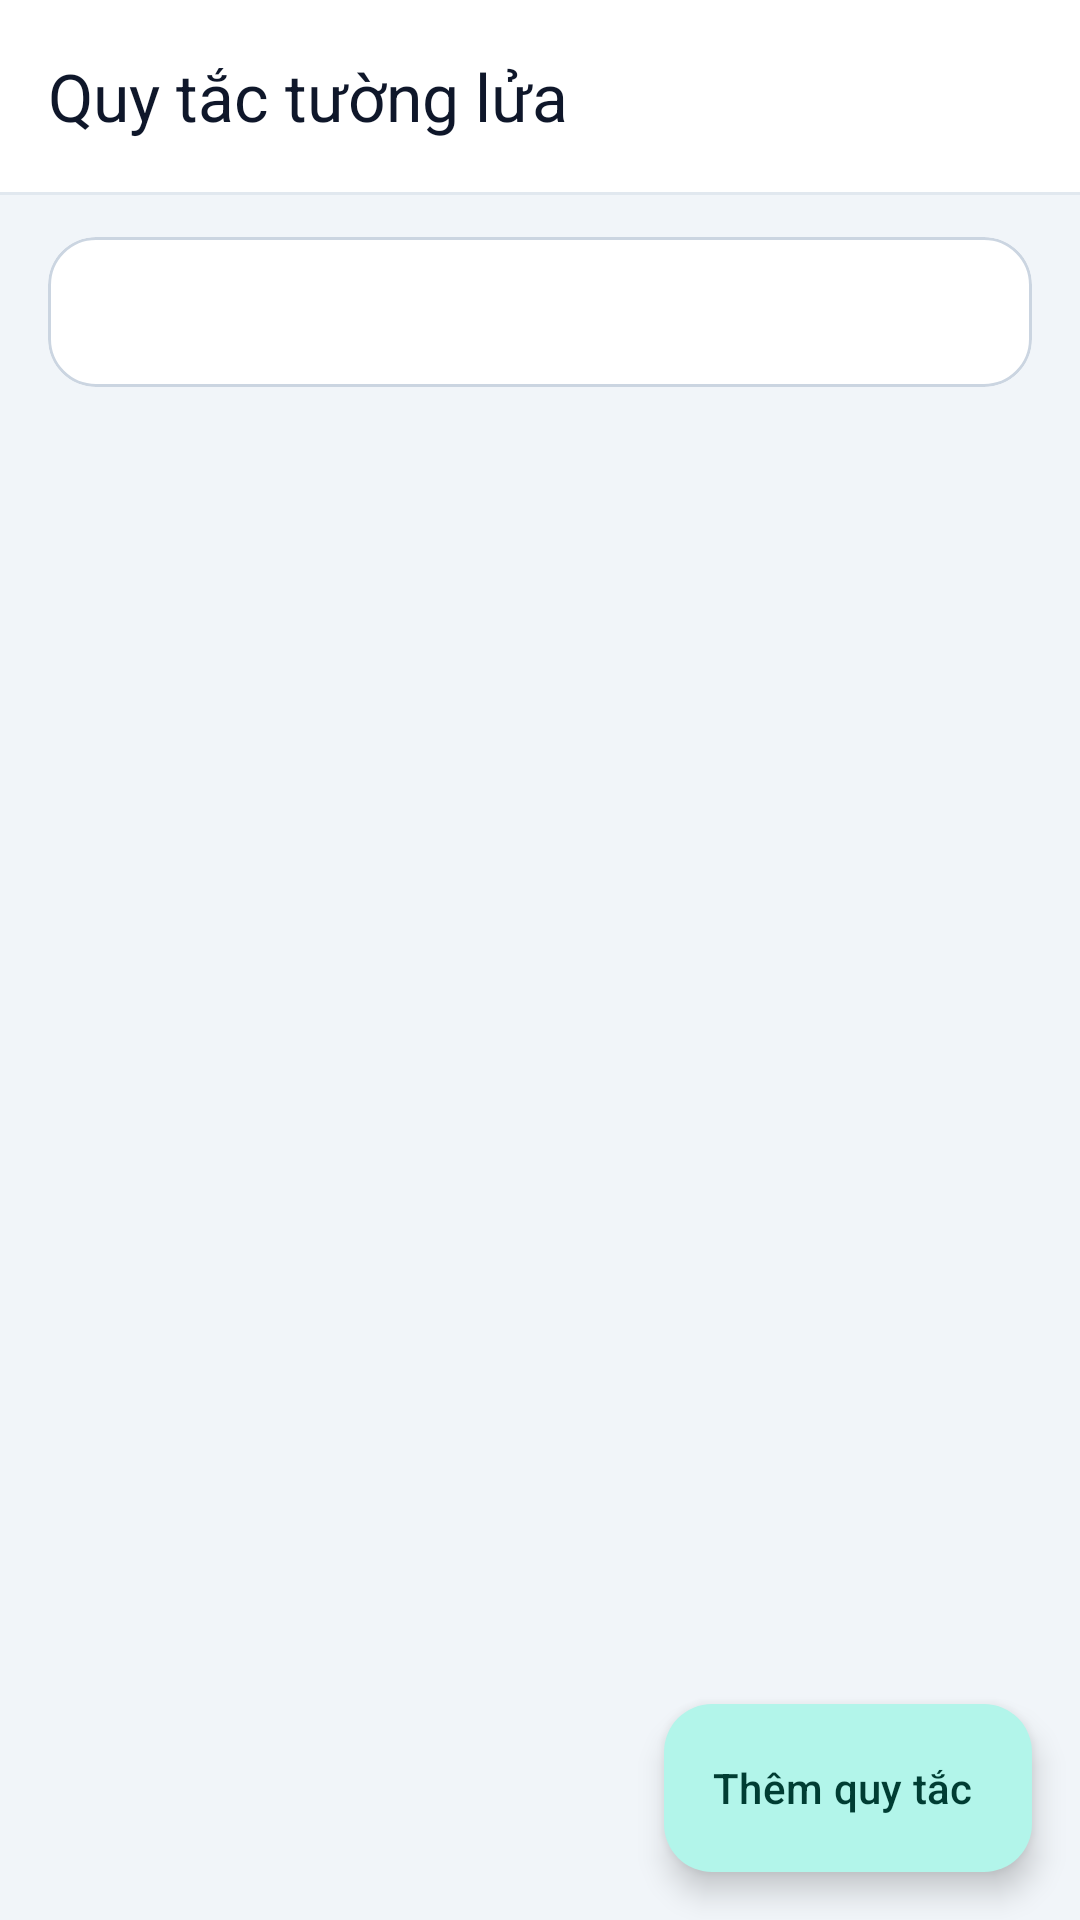

Reconstruct the res/layout file that produces this screen, plus the resources it refers to.
<!-- AndroidManifest.xml: activity theme Theme.ProxyFlow -->
<!-- res/layout/activity_firewall_rules.xml -->
<?xml version="1.0" encoding="utf-8"?>
<androidx.coordinatorlayout.widget.CoordinatorLayout xmlns:android="http://schemas.android.com/apk/res/android"
    xmlns:app="http://schemas.android.com/apk/res-auto"
    android:id="@+id/firewall_rules_root"
    android:layout_width="match_parent"
    android:layout_height="match_parent"
    android:background="@color/md_theme_background">

    <LinearLayout
        android:layout_width="match_parent"
        android:layout_height="match_parent"
        android:orientation="vertical">

        <com.google.android.material.appbar.MaterialToolbar
            android:id="@+id/firewall_toolbar"
            android:layout_width="match_parent"
            android:layout_height="wrap_content"
            android:background="@color/md_theme_surface"
            app:navigationContentDescription="@string/action_back"
            app:navigationIcon="@drawable/ic_back"
            app:title="@string/title_firewall_rules"
            app:titleTextColor="@color/md_theme_onSurface" />

        <View
            android:layout_width="match_parent"
            android:layout_height="1dp"
            android:alpha="0.4"
            android:background="@color/md_theme_outline" />

        
        <com.google.android.material.card.MaterialCardView
            android:id="@+id/card_firewall_banner"
            android:layout_width="match_parent"
            android:layout_height="wrap_content"
            android:layout_marginHorizontal="@dimen/screen_padding_horizontal"
            android:layout_marginTop="14dp"
            app:cardBackgroundColor="@color/md_theme_surface"
            app:cardCornerRadius="16dp"
            app:cardElevation="0dp"
            app:strokeColor="@color/md_theme_outline"
            app:strokeWidth="1dp">

            <LinearLayout
                android:layout_width="match_parent"
                android:layout_height="wrap_content"
                android:gravity="center_vertical"
                android:orientation="horizontal"
                android:padding="14dp">

                <ImageView
                    android:id="@+id/iv_firewall_banner_icon"
                    android:layout_width="22dp"
                    android:layout_height="22dp"
                    android:contentDescription="@string/settings_group_firewall"
                    android:src="@drawable/ic_shield"
                    app:tint="@color/md_theme_primary" />

                <TextView
                    android:id="@+id/tv_firewall_banner"
                    android:layout_width="0dp"
                    android:layout_height="wrap_content"
                    android:layout_marginStart="12dp"
                    android:layout_weight="1"
                    android:textColor="@color/md_theme_onSurface"
                    android:textSize="13sp"
                    android:textStyle="bold" />
            </LinearLayout>
        </com.google.android.material.card.MaterialCardView>

        <FrameLayout
            android:layout_width="match_parent"
            android:layout_height="0dp"
            android:layout_weight="1"
            android:paddingHorizontal="@dimen/screen_padding_horizontal"
            android:paddingTop="12dp">

            <androidx.recyclerview.widget.RecyclerView
                android:id="@+id/recycler_firewall_rules"
                android:layout_width="match_parent"
                android:layout_height="match_parent"
                android:clipToPadding="false"
                android:paddingBottom="88dp" />

            <TextView
                android:id="@+id/tv_empty_firewall_rules"
                android:layout_width="match_parent"
                android:layout_height="wrap_content"
                android:layout_gravity="center"
                android:gravity="center"
                android:padding="24dp"
                android:text="@string/empty_firewall_rules"
                android:textColor="@color/md_theme_onSurfaceVariant"
                android:textSize="14sp"
                android:visibility="gone" />
        </FrameLayout>
    </LinearLayout>

    <com.google.android.material.floatingactionbutton.ExtendedFloatingActionButton
        android:id="@+id/fab_add_firewall_rule"
        android:layout_width="wrap_content"
        android:layout_height="wrap_content"
        android:layout_gravity="bottom|end"
        android:layout_margin="16dp"
        android:contentDescription="@string/action_add_firewall_rule"
        android:text="@string/action_add_firewall_rule"
        app:icon="@drawable/ic_add" />
</androidx.coordinatorlayout.widget.CoordinatorLayout>
<!-- resources referenced by this layout -->
<resources>
  <color name="md_theme_background">#F1F5F9</color>
  <color name="md_theme_onSurface">#0F172A</color>
  <color name="md_theme_onSurfaceVariant">#475569</color>
  <color name="md_theme_outline">#CBD5E1</color>
  <color name="md_theme_primary">#00897B</color>
  <color name="md_theme_surface">#FFFFFF</color>
  <dimen name="screen_padding_horizontal">12dp</dimen>
  <string name="action_add_firewall_rule">Thêm quy tắc</string>
  <string name="action_back">Quay lại</string>
  <string name="empty_firewall_rules">Chưa có quy tắc tường lửa nào.\nNhấn "Thêm quy tắc" để tạo mới.</string>
  <string name="settings_group_firewall">Tường lửa</string>
  <string name="title_firewall_rules">Quy tắc tường lửa</string>
  <style name="Theme.ProxyFlow" parent="Theme.Material3.DayNight.NoActionBar">
          <item name="colorPrimary">@color/md_theme_primary</item>
          <item name="colorOnPrimary">@color/md_theme_onPrimary</item>
          <item name="colorPrimaryContainer">@color/md_theme_primaryContainer</item>
          <item name="colorOnPrimaryContainer">@color/md_theme_onPrimaryContainer</item>
          <item name="colorSecondary">@color/md_theme_secondary</item>
          <item name="colorOnSecondary">@color/md_theme_onSecondary</item>
          <item name="colorSecondaryContainer">@color/md_theme_secondaryContainer</item>
          <item name="colorOnSecondaryContainer">@color/md_theme_onSecondaryContainer</item>
          <item name="android:colorBackground">@color/md_theme_background</item>
          <item name="colorSurface">@color/md_theme_surface</item>
          <item name="colorOnSurface">@color/md_theme_onSurface</item>
          <item name="colorSurfaceVariant">@color/md_theme_surfaceVariant</item>
          <item name="colorOnSurfaceVariant">@color/md_theme_onSurfaceVariant</item>
          <item name="colorSurfaceContainer">@color/md_theme_surfaceContainer</item>
          <item name="colorSurfaceContainerHigh">@color/md_theme_surfaceContainerHigh</item>
          <item name="colorOutline">@color/md_theme_outline</item>
          <item name="android:statusBarColor">@android:color/transparent</item>
          <item name="android:navigationBarColor">@android:color/transparent</item>
      </style>
  <color name="md_theme_onPrimary">#FFFFFF</color>
  <color name="md_theme_primaryContainer">#B2F5EA</color>
  <color name="md_theme_onPrimaryContainer">#003D33</color>
  <color name="md_theme_secondary">#2563EB</color>
  <color name="md_theme_onSecondary">#FFFFFF</color>
  <color name="md_theme_secondaryContainer">#DBEAFE</color>
  <color name="md_theme_onSecondaryContainer">#1E3A8A</color>
  <color name="md_theme_surfaceVariant">#E2E8F0</color>
  <color name="md_theme_surfaceContainer">#FFFFFF</color>
  <color name="md_theme_surfaceContainerHigh">#F8FAFC</color>
</resources>
